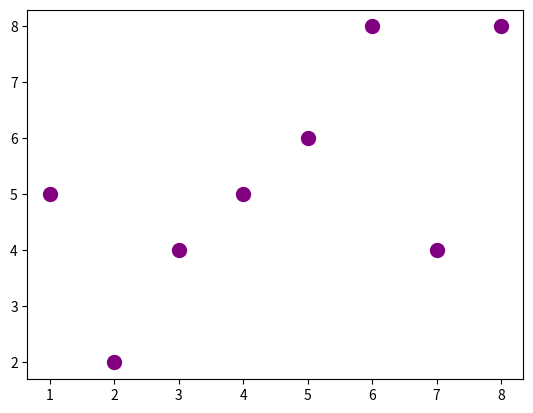

The script that saved this image:
from matplotlib import pyplot as plt

x = [1,2,3,4,5,6,7,8]
y = [5,2,4,5,6,8,4,8]
plt.scatter(x, y, label='Pontos', color='purple', marker='o', s=100)
plt.show()
